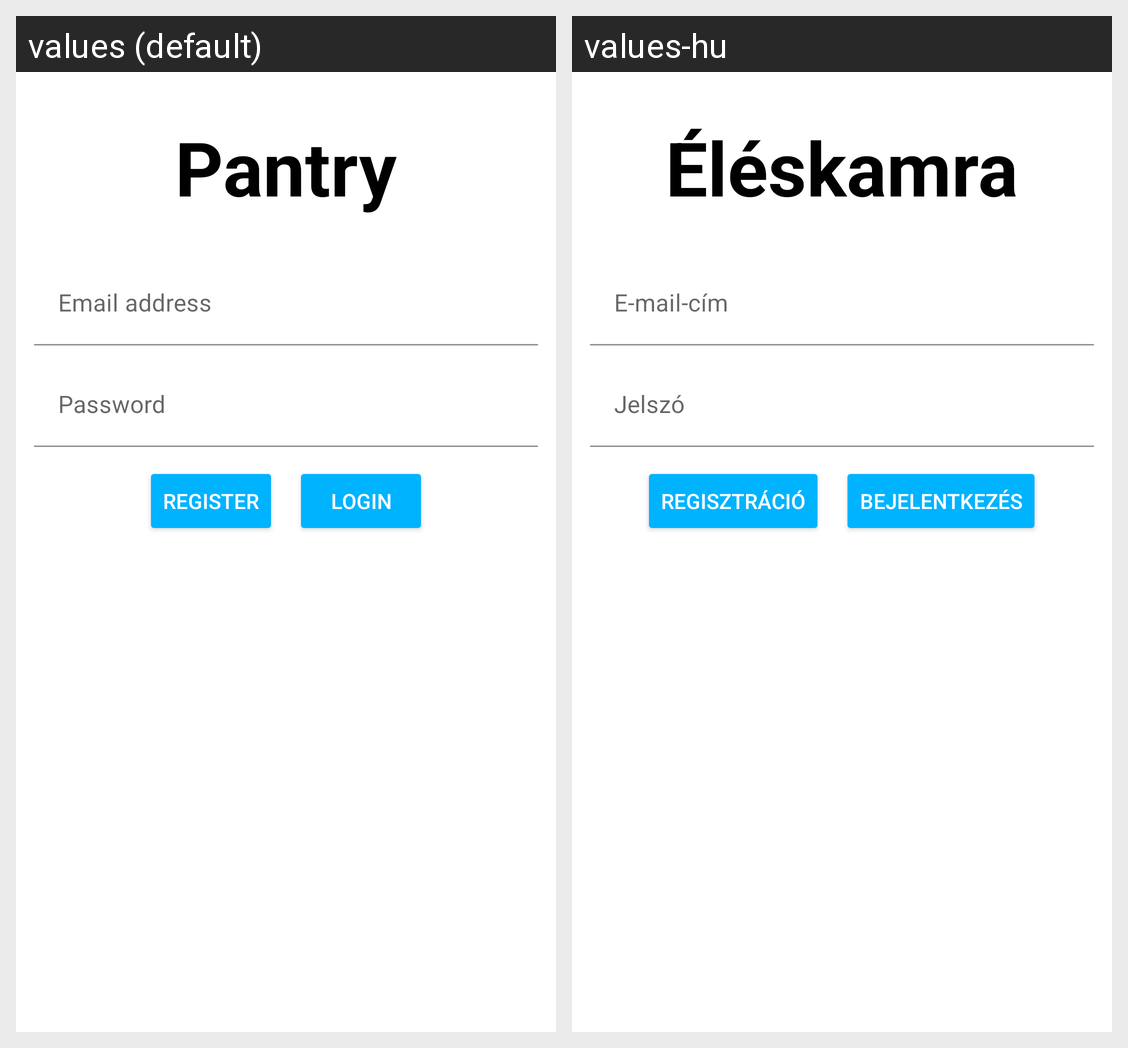

Locale-by-locale string values for the Android screen shown in this grid:
Android screen res/layout/activity_login.xml rendered under 2 locales, left to right: values (default), values-hu. Device: Nexus 5 (rendered at 1080×1920; each locale shown at half size, 540×960, under a caption strip naming it); theme LoginTheme.
Strings drawn on this screen, with the default value and each locale's value (text and hints the layout hard-codes, and strings that could not be matched under every locale, appear in the picture but are not listed):

app_name
  values: Pantry
  values-hu: Éléskamra

email
  values: Email address
  values-hu: E-mail-cím

password
  values: Password
  values-hu: Jelszó

register
  values: Register
  values-hu: Regisztráció

login
  values: Login
  values-hu: Bejelentkezés
